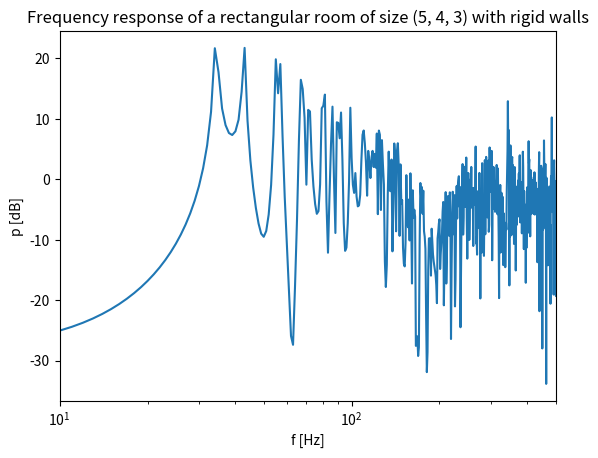

Write Python code to recreate this figure.
import numpy as np
import matplotlib.pyplot as plt
import pandas as pd

def triplets(max):
    """
    Return every 3-uplet (a, b, c) possible with 0<a, b, c<max
    """
    triplets = []
    for x in range(max+1):
        for y in range(max+1):
            for z in range(max+1):
                triplets.append((x, y, z))

    return triplets


def get_df_eigenmodes(L1, L2, L3, nb_modes):
    """
    Return a DataFrame designed as follows:

    | mode number | 'nLi' | 'kn1' | 'kn2' | 'kn3' | 'wn' |

    with the firsts nb_modes eigenmodes

    NB: the mode number is not significant, its aim is only
    to ease the calculation of eigenmodes
    """

    # creat a dict to store nLi, kni and wi
    dict_eigenmodes ={}

    # load every combinaison possible of 3-uplets 
    modes = triplets(int(np.cbrt(nb_modes))*2)

    mode_number = 0

    # get nLi, kn1, kn2, kn3 and wn for all modes
    for mode_idx in modes:
        nL1 = mode_idx[0]
        nL2 = mode_idx[1]
        nL3 = mode_idx[2]

        kn1 = nL1*np.pi / L1
        kn2 = nL2*np.pi / L2
        kn3 = nL3*np.pi / L3

        wn = c0 * np.sqrt(kn1**2 +kn2**2 +kn3**2)

        dict_eigenmodes[mode_number]={}

        dict_eigenmodes[mode_number]['nLi']= mode_idx
        dict_eigenmodes[mode_number]['kn1']= kn1
        dict_eigenmodes[mode_number]['kn2']= kn2
        dict_eigenmodes[mode_number]['kn3']= kn3
        dict_eigenmodes[mode_number]['wn']= wn

        mode_number += 1
    
    # convert the dict into a DataFrame to ease data manipulation 
    # at this stage, each row represents a feature (nLi, kn1, wn, ...) and each column a mode 
    df_dict_eigenmodes = pd.DataFrame(dict_eigenmodes)

    # sort the columns by the value of wn by ascending order
    df_sorted = df_dict_eigenmodes.sort_values(by= 'wn', axis=1)

    # transpose so that each row corresponds to a mode (and so each column to a feature)
    df_transpose = df_sorted.transpose()

    # select only the first nb_modes eigenmodes (so the first nb_modes rows)
    df_eigenmodes = df_transpose.iloc[1: nb_modes+1]

    return df_eigenmodes


def get_pressure__(fmin, fmax, fstep, nb_eigenmodes, L, x, y, reverb):
    """
    Compute the pressure value according to formula (3.84)
    """

    # get the values of Li, xi and yi
    L1, L2, L3 = L[0], L[1], L[2]
    x1, x2, x3 = x[0], x[1], x[2]
    y1, y2, y3 = y[0], y[1], y[2]

    # compute the frequency and angular frequency ranges
    list_f = np.arange(fmin, fmax, fstep).astype(float)
    list_w = list(2*np.pi*list_f)

    # get the nb of points we are going to calculate 
    nb_pts = len(list_w)

    # create a list in which we will store pressure value 
    list_p = []

    # load eigenmodes in order to get kn1, kn2, kn3 and wn
    df_eigenmodes = get_df_eigenmodes(L1, L2, L3, nb_eigenmodes)

    kn1 = np.array(df_eigenmodes['kn1']).astype(float)
    kn2 = np.array(df_eigenmodes['kn2']).astype(float)
    kn3 = np.array(df_eigenmodes['kn3']).astype(float)
    wn = np.array(df_eigenmodes['wn'])

    print(df_eigenmodes)
    print(' \n Eigenmodes are determined ! \n')

    # compute the product cos(kni*xi) and cos(kni*yi) for each mode
    prod_x = np.multiply(np.multiply(np.cos(kn1*x1),np.cos(kn2*x2)),np.cos(kn3*x3))
    prod_y= np.multiply(np.multiply(np.cos(kn1*y1),np.cos(kn2*y2)),np.cos(kn3*y3))

    prod = np.multiply(prod_x,prod_y)

    # create idx variable to know at what stage of the computation we are
    idx = 1

    for w in list_w:

        # compute the sum on every eigenmodes for every angular frequency
        sum_n = 0
        for n in range(nb_eigenmodes):

            wn_n = wn[n]

            denum = wn_n**2 + 2j*reverb*wn_n - w**2

            sum_n += prod[n]/denum

        p = (8*c0**2/(L1*L2*L3))*sum_n 
        list_p.append(p)

        if idx%50 == 0:
            print(idx, '/', nb_pts)

        idx += 1 


    return list_p, list_f


if __name__ == '__main__':

    # size of the room (L1, L2, L3)
    L = (5, 4, 3)
    
    # location of the receiver
    x = (4.5, 0.5, 0.5)

    # location of the source
    y = (0.1, 0.1, 0.1)

    # parameters sound velocity and reverberation time
    c0 = 343
    T60 = 2


    p, f = get_pressure__(fmin = 0, fmax = 512, fstep = 1, nb_eigenmodes = 1000, L = L, x = x, y = y, reverb = T60)
   
    # convert the pressure in dB
    p_dB = 20*np.log10(np.abs(p))

    plt.plot(f, p_dB)
    plt.xlim([10, 500])
    plt.xscale("log")
    plt.title(f'Frequency response of a rectangular room of size {L} with rigid walls')
    plt.xlabel('f [Hz]')
    plt.ylabel('p [dB]')
    plt.show()